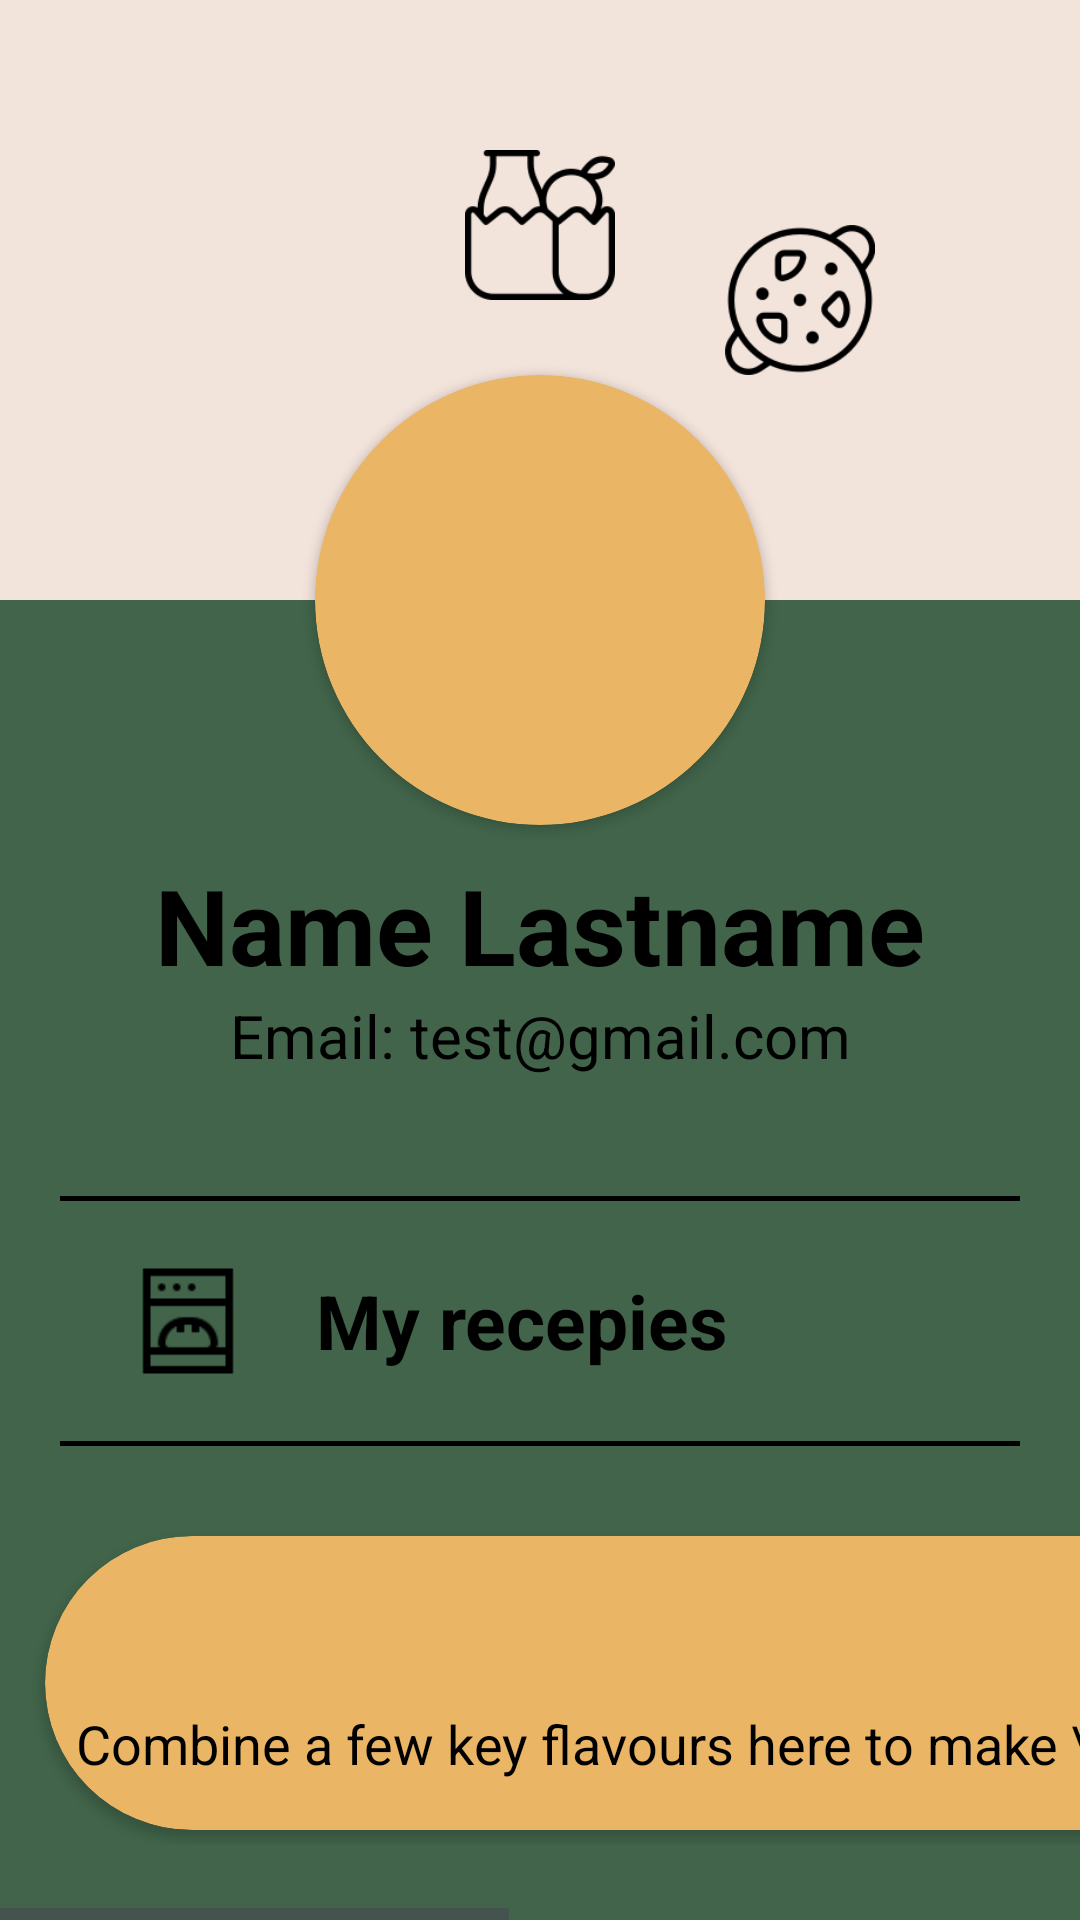

This screen was rendered from an Android layout file. Write that file and the resources it references.
<!-- AndroidManifest.xml: application theme Theme.ReceptsApp -->
<!-- res/layout/fragment_profile.xml -->
<?xml version="1.0" encoding="utf-8"?>
<FrameLayout xmlns:android="http://schemas.android.com/apk/res/android"
    xmlns:tools="http://schemas.android.com/tools"
    android:layout_width="match_parent"
    android:layout_height="match_parent"
    xmlns:app="http://schemas.android.com/apk/res-auto"
    tools:context=".Profile">

 <LinearLayout
     android:layout_width="match_parent"
     android:layout_height="match_parent"
     android:orientation="vertical"
     android:background="@color/baige">

    <LinearLayout
        android:layout_width="match_parent"
        android:layout_height="200dp"
        android:orientation="horizontal"
        android:weightSum="3"
        android:padding="50dp"

        >
     <ImageView
         android:layout_width="50dp"
         android:layout_height="50dp"
         android:src="@drawable/salad"
         android:layout_weight="1"
         android:layout_gravity="center"/>

     <ImageView
         android:layout_width="50dp"
         android:layout_height="50dp"
         android:src="@drawable/grocerybag"
         android:layout_weight="1"
         />
     <ImageView
         android:layout_width="50dp"
         android:layout_height="50dp"
         android:src="@drawable/panfood"
         android:layout_gravity="center"
         android:layout_weight="1"/>

    </LinearLayout>

    <LinearLayout
        android:layout_width="match_parent"
        android:layout_height="match_parent"
     android:background="@color/green"  />

 </LinearLayout>

 <LinearLayout
     android:layout_width="match_parent"
     android:layout_height="match_parent"
     android:orientation="vertical">


     <androidx.cardview.widget.CardView
         android:layout_width="150dp"
         android:layout_height="150dp"
         app:cardCornerRadius="100dp"
         android:layout_marginTop="125dp"
         android:layout_gravity="center"
         android:backgroundTint="@color/lightorange">
        <ImageView
            android:layout_width="100dp"
            android:layout_height="100dp"
            android:src="@drawable/clipboarduser"
            android:layout_gravity="center"
            />

     </androidx.cardview.widget.CardView>

     <LinearLayout
         android:layout_width="match_parent"
         android:layout_height="wrap_content"
         android:orientation="vertical"
         android:padding="10dp">

         <TextView
             android:layout_width="match_parent"
             android:layout_height="wrap_content"
             android:gravity="center"
             android:text="Name Lastname"
             android:textSize="35dp"
             android:textColor="@color/black"
             android:textStyle="bold"

             />

         <TextView
             android:layout_width="match_parent"
             android:layout_height="wrap_content"
             android:gravity="center"
             android:text="Email: test@gmail.com"
             android:textSize="20dp"
             android:textColor="@color/black"
             />


     </LinearLayout>

     <LinearLayout
         android:layout_width="match_parent"
         android:layout_height="wrap_content"
         android:orientation="vertical"
         android:layout_marginTop="30dp">
         <LinearLayout
             android:layout_width="match_parent"
             android:layout_height="1.5dp"
             android:background="@color/black"
             android:layout_marginHorizontal="20dp" />

         <LinearLayout
             android:layout_width="match_parent"
             android:layout_height="wrap_content"
             android:orientation="horizontal"
             android:gravity="center"
             android:weightSum="3"
             android:padding="20dp">

             <ImageView
                 android:layout_width="40dp"
                 android:layout_height="40dp"
                 android:src="@drawable/bake"
                 android:layout_weight="1"/>
             <TextView
                 android:layout_width="wrap_content"
                 android:layout_height="wrap_content"
                 android:text="My recepies "
                 android:textSize="25dp"
                 android:textStyle="bold"
                 android:textColor="@color/black"
                 android:layout_weight="2"
                 android:gravity="left"/>

         </LinearLayout>

         <LinearLayout
             android:layout_width="match_parent"
             android:layout_height="1.5dp"
             android:background="@color/black"
             android:layout_marginHorizontal="20dp" />

     </LinearLayout>

     <HorizontalScrollView
         android:layout_width="wrap_content"
         android:layout_height="match_parent"
         >
         <LinearLayout
             android:layout_width="wrap_content"
             android:layout_height="match_parent"
             android:orientation="horizontal"
             android:padding="10dp"
             android:layout_marginVertical="15dp">

             <androidx.cardview.widget.CardView
                 android:id="@+id/myrecept"
                 android:layout_width="match_parent"
                 android:layout_height="match_parent"
                 app:cardCornerRadius="70dp"
                 android:backgroundTint="@color/lightorange"
                 android:layout_margin="5dp">
                 <LinearLayout
                     android:layout_width="match_parent"
                     android:layout_height="wrap_content"
                     android:orientation="vertical"
                     android:padding="10dp"
                     android:layout_gravity="center"
                     >
                     <TextView
                         android:layout_width="match_parent"
                         android:layout_height="wrap_content"
                         android:text="Pie"
                         android:gravity="center"
                         android:textSize="30dp"
                         android:fontFamily="@font/fontlobster"
                         android:textColor="@color/black"/>
                     <TextView
                         android:layout_width="match_parent"
                         android:layout_height="wrap_content"
                         android:text="Combine a few key flavours here to make \na piethat both children and adults \nwill adore"
                         android:gravity="center"
                         android:textSize="18dp"
                         android:textColor="@color/black"
                         />

                 </LinearLayout>
             </androidx.cardview.widget.CardView>

         </LinearLayout>
     </HorizontalScrollView>


 </LinearLayout>

</FrameLayout>
<!-- resources referenced by this layout -->
<resources>
  <color name="baige">#F2E3DB</color>
  <color name="black">#FF000000</color>
  <color name="green">#41644A</color>
  <color name="lightorange">#EAB565</color>
  <!-- drawable bake: png bitmap (drawable, 583 bytes) -->
  <!-- drawable grocerybag: png bitmap (drawable, 3630 bytes) -->
  <!-- drawable panfood: png bitmap (drawable, 5100 bytes) -->
  <style name="Theme.ReceptsApp" parent="Base.Theme.ReceptsApp" />
  <style name="Base.Theme.ReceptsApp" parent="Theme.Material3.DayNight.NoActionBar">
          
          
      </style>
</resources>
